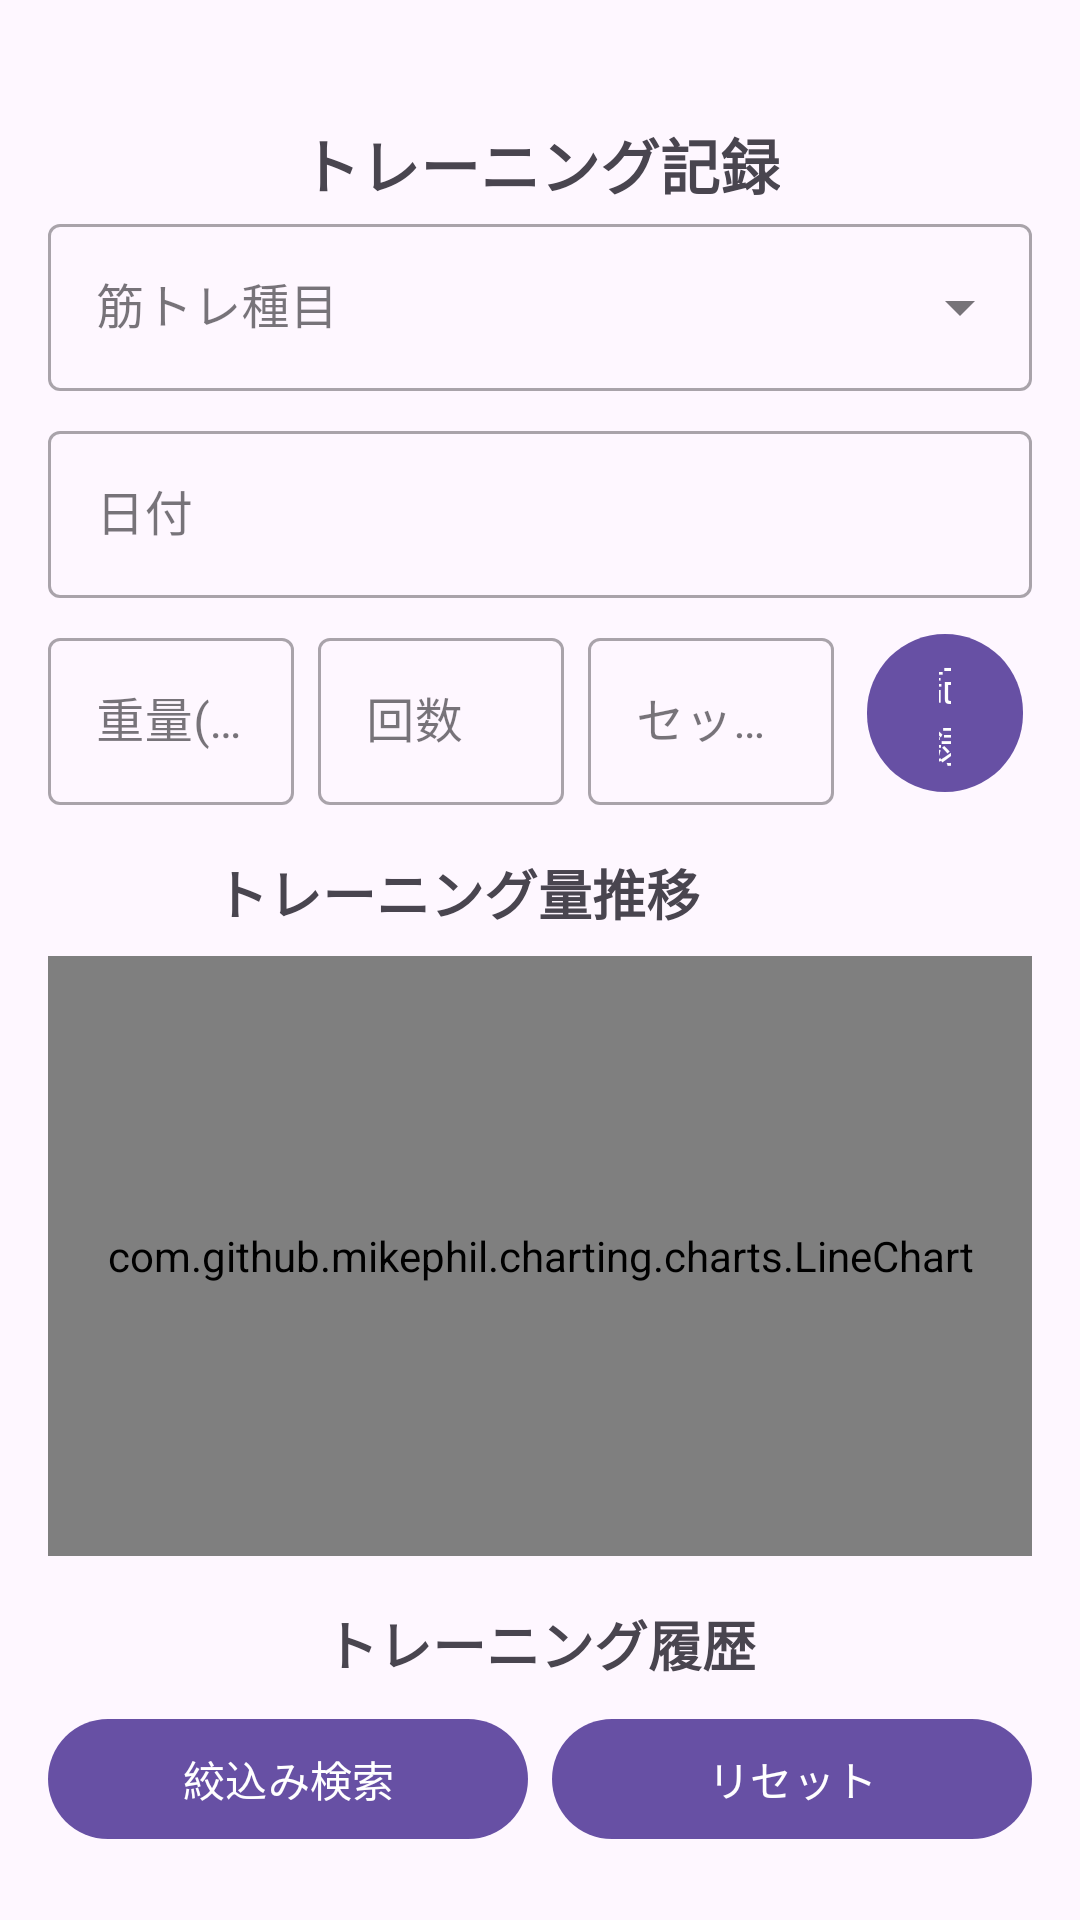

The Android layout XML behind this screen, and the referenced resources:
<!-- AndroidManifest.xml: application theme Theme.TraningRecordApp -->
<!-- res/layout/activity_main.xml -->
<?xml version="1.0" encoding="utf-8"?>
<androidx.constraintlayout.widget.ConstraintLayout xmlns:android="http://schemas.android.com/apk/res/android"
    xmlns:app="http://schemas.android.com/apk/res-auto"
    xmlns:tools="http://schemas.android.com/tools"
    android:id="@+id/main"
    android:layout_width="match_parent"
    android:layout_height="match_parent"
    android:padding="16dp"
    tools:context=".MainActivity">

    
    <TextView
        android:id="@+id/inputTitle"
        android:layout_width="wrap_content"
        android:layout_height="wrap_content"
        android:text="トレーニング記録"
        android:textSize="20sp"
        android:textStyle="bold"
        android:layout_marginTop="24dp"
        app:layout_constraintTop_toTopOf="parent"
        app:layout_constraintStart_toStartOf="parent"
        app:layout_constraintEnd_toEndOf="parent" />

    
    <com.google.android.material.textfield.TextInputLayout
        android:id="@+id/exerciseInputLayout"
        style="@style/Widget.MaterialComponents.TextInputLayout.OutlinedBox.ExposedDropdownMenu"
        android:layout_width="0dp"
        android:layout_height="wrap_content"
        android:hint="筋トレ種目"
        app:layout_constraintEnd_toEndOf="parent"
        app:layout_constraintStart_toStartOf="parent"
        app:layout_constraintTop_toBottomOf="@id/inputTitle">

        <AutoCompleteTextView
            android:id="@+id/exerciseInput"
            android:layout_width="match_parent"
            android:layout_height="wrap_content"
            android:inputType="text"
            android:imeOptions="actionDone" />
    </com.google.android.material.textfield.TextInputLayout>

    
    <com.google.android.material.textfield.TextInputLayout
        android:id="@+id/dateInputLayout"
        style="@style/Widget.MaterialComponents.TextInputLayout.OutlinedBox"
        android:layout_width="0dp"
        android:layout_height="wrap_content"
        android:layout_marginTop="8dp"
        android:hint="日付"
        app:layout_constraintEnd_toEndOf="parent"
        app:layout_constraintStart_toStartOf="parent"
        app:layout_constraintTop_toBottomOf="@id/exerciseInputLayout">

        <com.google.android.material.textfield.TextInputEditText
            android:id="@+id/dateInput"
            android:layout_width="match_parent"
            android:layout_height="wrap_content"
            android:focusable="false"
            android:clickable="true"
            android:inputType="none" />
    </com.google.android.material.textfield.TextInputLayout>

    
    <androidx.constraintlayout.widget.ConstraintLayout
        android:id="@+id/rowInputLayout"
        android:layout_width="0dp"
        android:layout_height="wrap_content"
        android:layout_marginTop="8dp"
        app:layout_constraintEnd_toEndOf="parent"
        app:layout_constraintStart_toStartOf="parent"
        app:layout_constraintTop_toBottomOf="@id/dateInputLayout">

        <com.google.android.material.textfield.TextInputLayout
            android:id="@+id/weightInputLayout"
            style="@style/Widget.MaterialComponents.TextInputLayout.OutlinedBox"
            android:layout_width="0dp"
            android:layout_height="wrap_content"
            android:layout_marginEnd="8dp"
            android:hint="重量(kg)"
            app:layout_constraintEnd_toStartOf="@+id/repsInputLayout"
            app:layout_constraintStart_toStartOf="parent"
            app:layout_constraintTop_toTopOf="parent"
            app:layout_constraintWidth_percent="0.25">

            <com.google.android.material.textfield.TextInputEditText
                android:id="@+id/weightInput"
                android:layout_width="match_parent"
                android:layout_height="wrap_content"
                android:inputType="numberDecimal" />
        </com.google.android.material.textfield.TextInputLayout>

        <com.google.android.material.textfield.TextInputLayout
            android:id="@+id/repsInputLayout"
            style="@style/Widget.MaterialComponents.TextInputLayout.OutlinedBox"
            android:layout_width="0dp"
            android:layout_height="wrap_content"
            android:layout_marginEnd="8dp"
            android:hint="回数"
            app:layout_constraintEnd_toStartOf="@+id/setsInputLayout"
            app:layout_constraintStart_toEndOf="@id/weightInputLayout"
            app:layout_constraintTop_toTopOf="parent"
            app:layout_constraintWidth_percent="0.25">

            <com.google.android.material.textfield.TextInputEditText
                android:id="@+id/repsInput"
                android:layout_width="match_parent"
                android:layout_height="wrap_content"
                android:inputType="number" />
        </com.google.android.material.textfield.TextInputLayout>

        <com.google.android.material.textfield.TextInputLayout
            android:id="@+id/setsInputLayout"
            style="@style/Widget.MaterialComponents.TextInputLayout.OutlinedBox"
            android:layout_width="0dp"
            android:layout_height="wrap_content"
            android:layout_marginEnd="8dp"
            android:hint="セット数"
            app:layout_constraintEnd_toStartOf="@+id/recordButton"
            app:layout_constraintStart_toEndOf="@id/repsInputLayout"
            app:layout_constraintTop_toTopOf="parent"
            app:layout_constraintWidth_percent="0.25">

            <com.google.android.material.textfield.TextInputEditText
                android:id="@+id/setsInput"
                android:layout_width="match_parent"
                android:layout_height="wrap_content"
                android:inputType="number" />
        </com.google.android.material.textfield.TextInputLayout>

        <com.google.android.material.button.MaterialButton
            android:id="@+id/recordButton"
            android:layout_width="0dp"
            android:layout_height="wrap_content"
            android:layout_marginStart="3dp"
            android:layout_marginEnd="3dp"
            android:text="記録"
            app:layout_constraintEnd_toEndOf="parent"
            app:layout_constraintStart_toEndOf="@id/setsInputLayout"
            app:layout_constraintTop_toTopOf="parent"
            app:layout_constraintBottom_toBottomOf="@id/setsInput" />
    </androidx.constraintlayout.widget.ConstraintLayout>

    
    <TextView
        android:id="@+id/chartTitle"
        android:layout_width="wrap_content"
        android:layout_height="wrap_content"
        android:text="トレーニング量推移"
        android:textSize="18sp"
        android:textStyle="bold"
        android:layout_marginTop="16dp"
        app:layout_constraintTop_toBottomOf="@id/rowInputLayout"
        app:layout_constraintStart_toStartOf="parent"
        app:layout_constraintEnd_toStartOf="@id/chartTabLayout"
        app:layout_constraintHorizontal_bias="0.0" />

    <com.google.android.material.tabs.TabLayout
        android:id="@+id/chartTabLayout"
        android:layout_width="wrap_content"
        android:layout_height="wrap_content"
        android:layout_marginTop="16dp"
        app:tabIndicatorColor="@color/primaryBlue"
        app:tabSelectedTextColor="@color/primaryBlue"
        app:tabTextColor="@color/black"
        app:tabMode="fixed"
        app:tabGravity="fill"
        app:layout_constraintTop_toBottomOf="@id/rowInputLayout"
        app:layout_constraintEnd_toEndOf="parent"
        app:layout_constraintStart_toEndOf="@id/chartTitle"
        app:layout_constraintHorizontal_bias="1.0" />

    
    <com.github.mikephil.charting.charts.LineChart
        android:id="@+id/weightChart"
        android:layout_width="match_parent"
        android:layout_height="200dp"
        android:layout_marginTop="8dp"
        app:layout_constraintTop_toBottomOf="@id/chartTitle" />

    
    <TextView
        android:id="@+id/historyTitle"
        android:layout_width="wrap_content"
        android:layout_height="wrap_content"
        android:text="トレーニング履歴"
        android:textSize="18sp"
        android:textStyle="bold"
        android:layout_marginTop="16dp"
        app:layout_constraintTop_toBottomOf="@id/weightChart"
        app:layout_constraintStart_toStartOf="parent"
        app:layout_constraintEnd_toEndOf="parent" />

    
    <LinearLayout
        android:id="@+id/filterRowLayout"
        android:layout_width="0dp"
        android:layout_height="wrap_content"
        android:orientation="horizontal"
        android:layout_marginTop="8dp"
        app:layout_constraintEnd_toEndOf="parent"
        app:layout_constraintStart_toStartOf="parent"
        app:layout_constraintTop_toBottomOf="@id/historyTitle">

        <com.google.android.material.button.MaterialButton
            android:id="@+id/filterButton"
            android:layout_width="0dp"
            android:layout_height="wrap_content"
            android:layout_weight="1"
            android:text="絞込み検索" />

        <com.google.android.material.button.MaterialButton
            android:id="@+id/resetButton"
            android:layout_width="0dp"
            android:layout_height="wrap_content"
            android:layout_weight="1"
            android:text="リセット"
            android:layout_marginStart="8dp" />
    </LinearLayout>

    
    <androidx.recyclerview.widget.RecyclerView
        android:id="@+id/historyRecyclerView"
        android:layout_width="match_parent"
        android:layout_height="0dp"
        android:layout_marginTop="16dp"
        app:layout_constraintBottom_toBottomOf="parent"
        app:layout_constraintTop_toBottomOf="@id/filterRowLayout" />

</androidx.constraintlayout.widget.ConstraintLayout>
<!-- resources referenced by this layout -->
<resources>
  <color name="black">#FF000000</color>
  <color name="primaryBlue">#1976D2</color>
  <style name="Theme.TraningRecordApp" parent="Base.Theme.TraningRecordApp" />
  <style name="Base.Theme.TraningRecordApp" parent="Theme.Material3.DayNight.NoActionBar">
          
          
      </style>
</resources>
